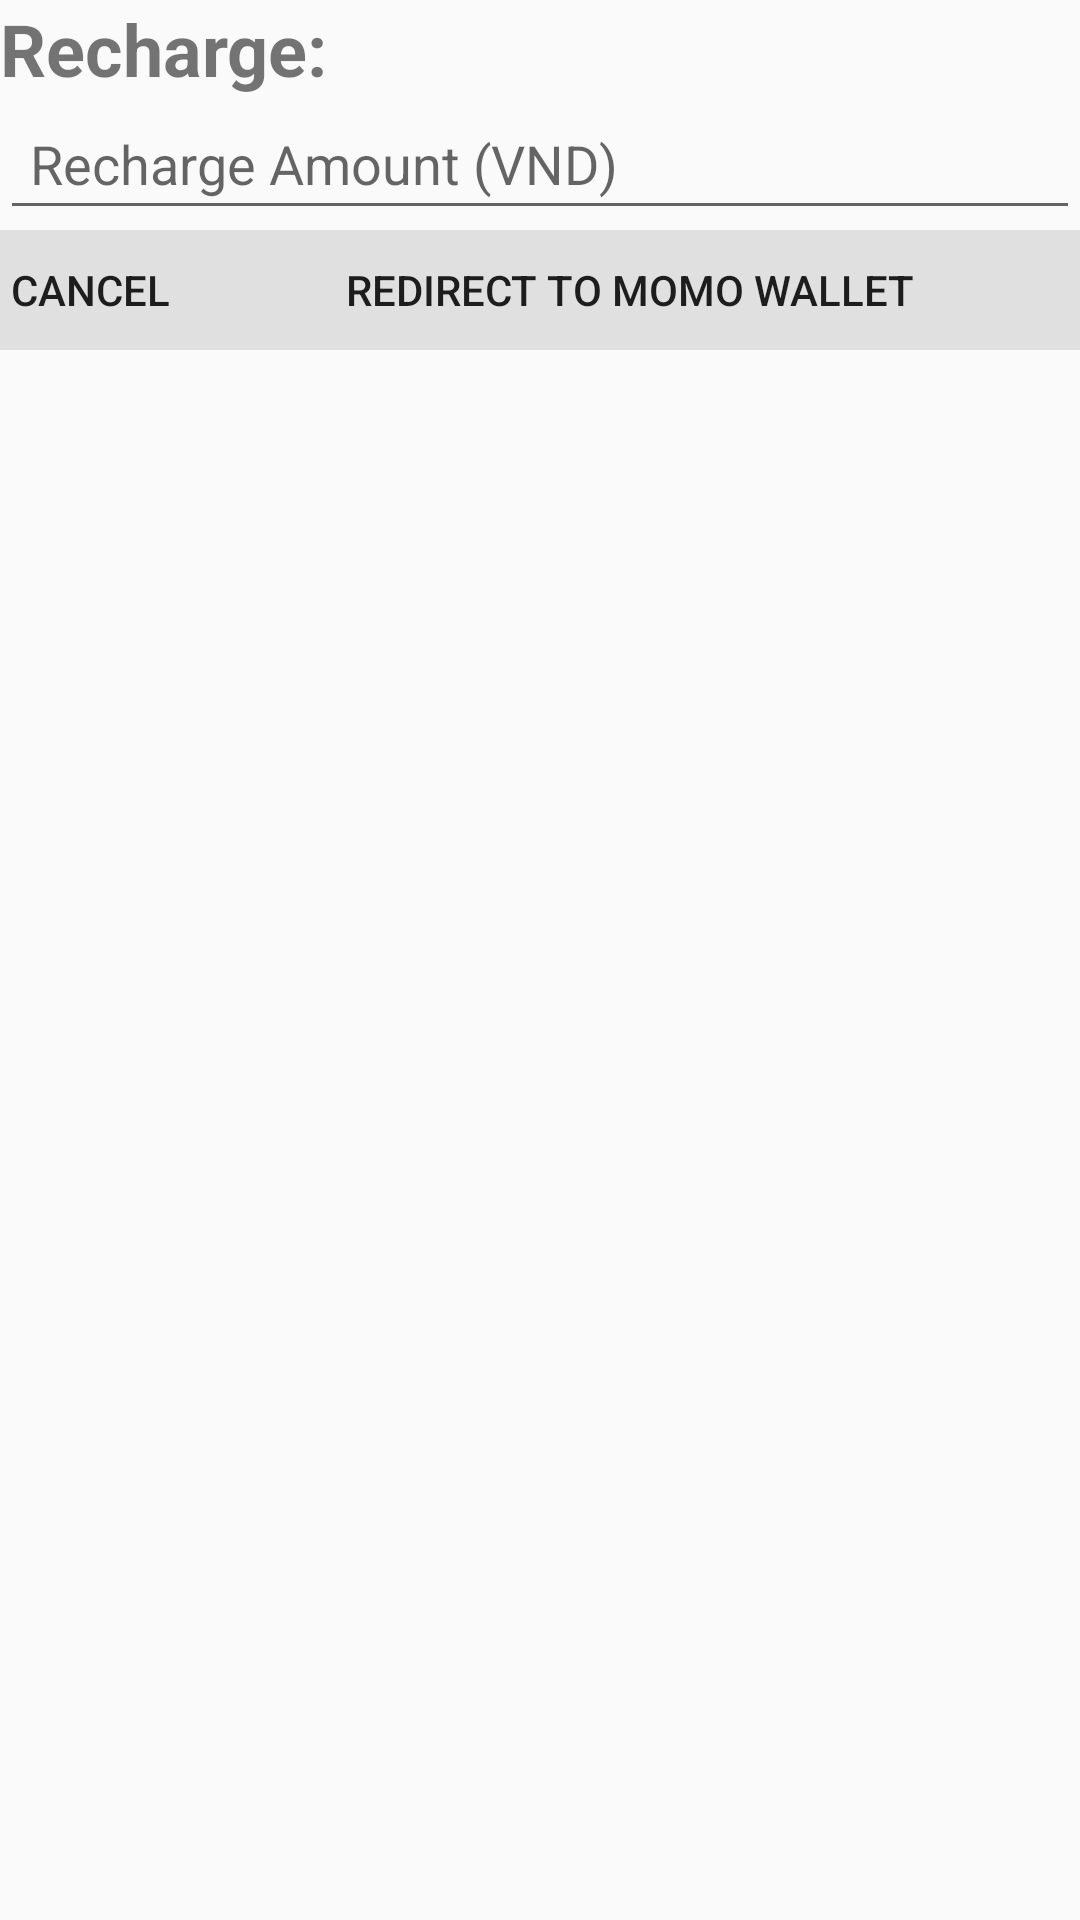

Write the Android layout XML for this screen, with the resource values it uses.
<!-- AndroidManifest.xml: application theme AppTheme -->
<!-- res/layout/activity_recharge.xml -->
<?xml version="1.0" encoding="utf-8"?>
<RelativeLayout
    xmlns:android="http://schemas.android.com/apk/res/android"
    android:layout_width="match_parent"
    android:layout_height="wrap_content">

    <TextView
        android:id="@+id/txtRecharge"
        android:layout_width="match_parent"
        android:layout_height="wrap_content"
        android:text="Recharge:"
        android:textSize="24sp"
        android:textStyle="bold" />

    <EditText
        android:id="@+id/edtRechargeAmount"
        android:layout_width="match_parent"
        android:layout_height="wrap_content"
        android:padding="10dp"
        android:hint = "Recharge Amount (VND)"
        android:inputType="number"
        android:layout_below="@id/txtRecharge" />

    <LinearLayout
        android:layout_width="match_parent"
        android:layout_height="40dp"
        android:layout_below="@id/edtRechargeAmount">

        <Button
            android:id="@+id/dialog_cancel"
            android:layout_width="0dp"
            android:layout_height="match_parent"
            android:layout_weight="0.50"
            android:background="#E0E0E0"
            android:clickable="true"
            android:text="Cancel" />

        <Button
            android:id="@+id/btnRecharge"
            android:layout_width="240dp"
            android:layout_height="match_parent"
            android:layout_weight="0.50"
            android:background="#E0E0E0"
            android:clickable="true"
            android:text="Redirect to Momo Wallet"

            />

    </LinearLayout>

</RelativeLayout>
<!-- resources referenced by this layout -->
<resources>
  <style name="AppTheme" parent="Theme.AppCompat.Light.DarkActionBar">
          
          <item name="colorPrimary">@color/colorPrimary</item>
          <item name="colorPrimaryDark">@color/colorPrimaryDark</item>
          <item name="colorAccent">@color/colorAccent</item>
          <item name="windowActionBar">false</item>
          <item name="windowNoTitle">true</item>
      </style>
  <!-- not gathered from this repository: default colours our renderer supplied (Android Studio template values) -->
  <color name="colorPrimary">#FF6200EE</color>
  <color name="colorPrimaryDark">#FF3700B3</color>
  <color name="colorAccent">#FF03DAC5</color>
</resources>
